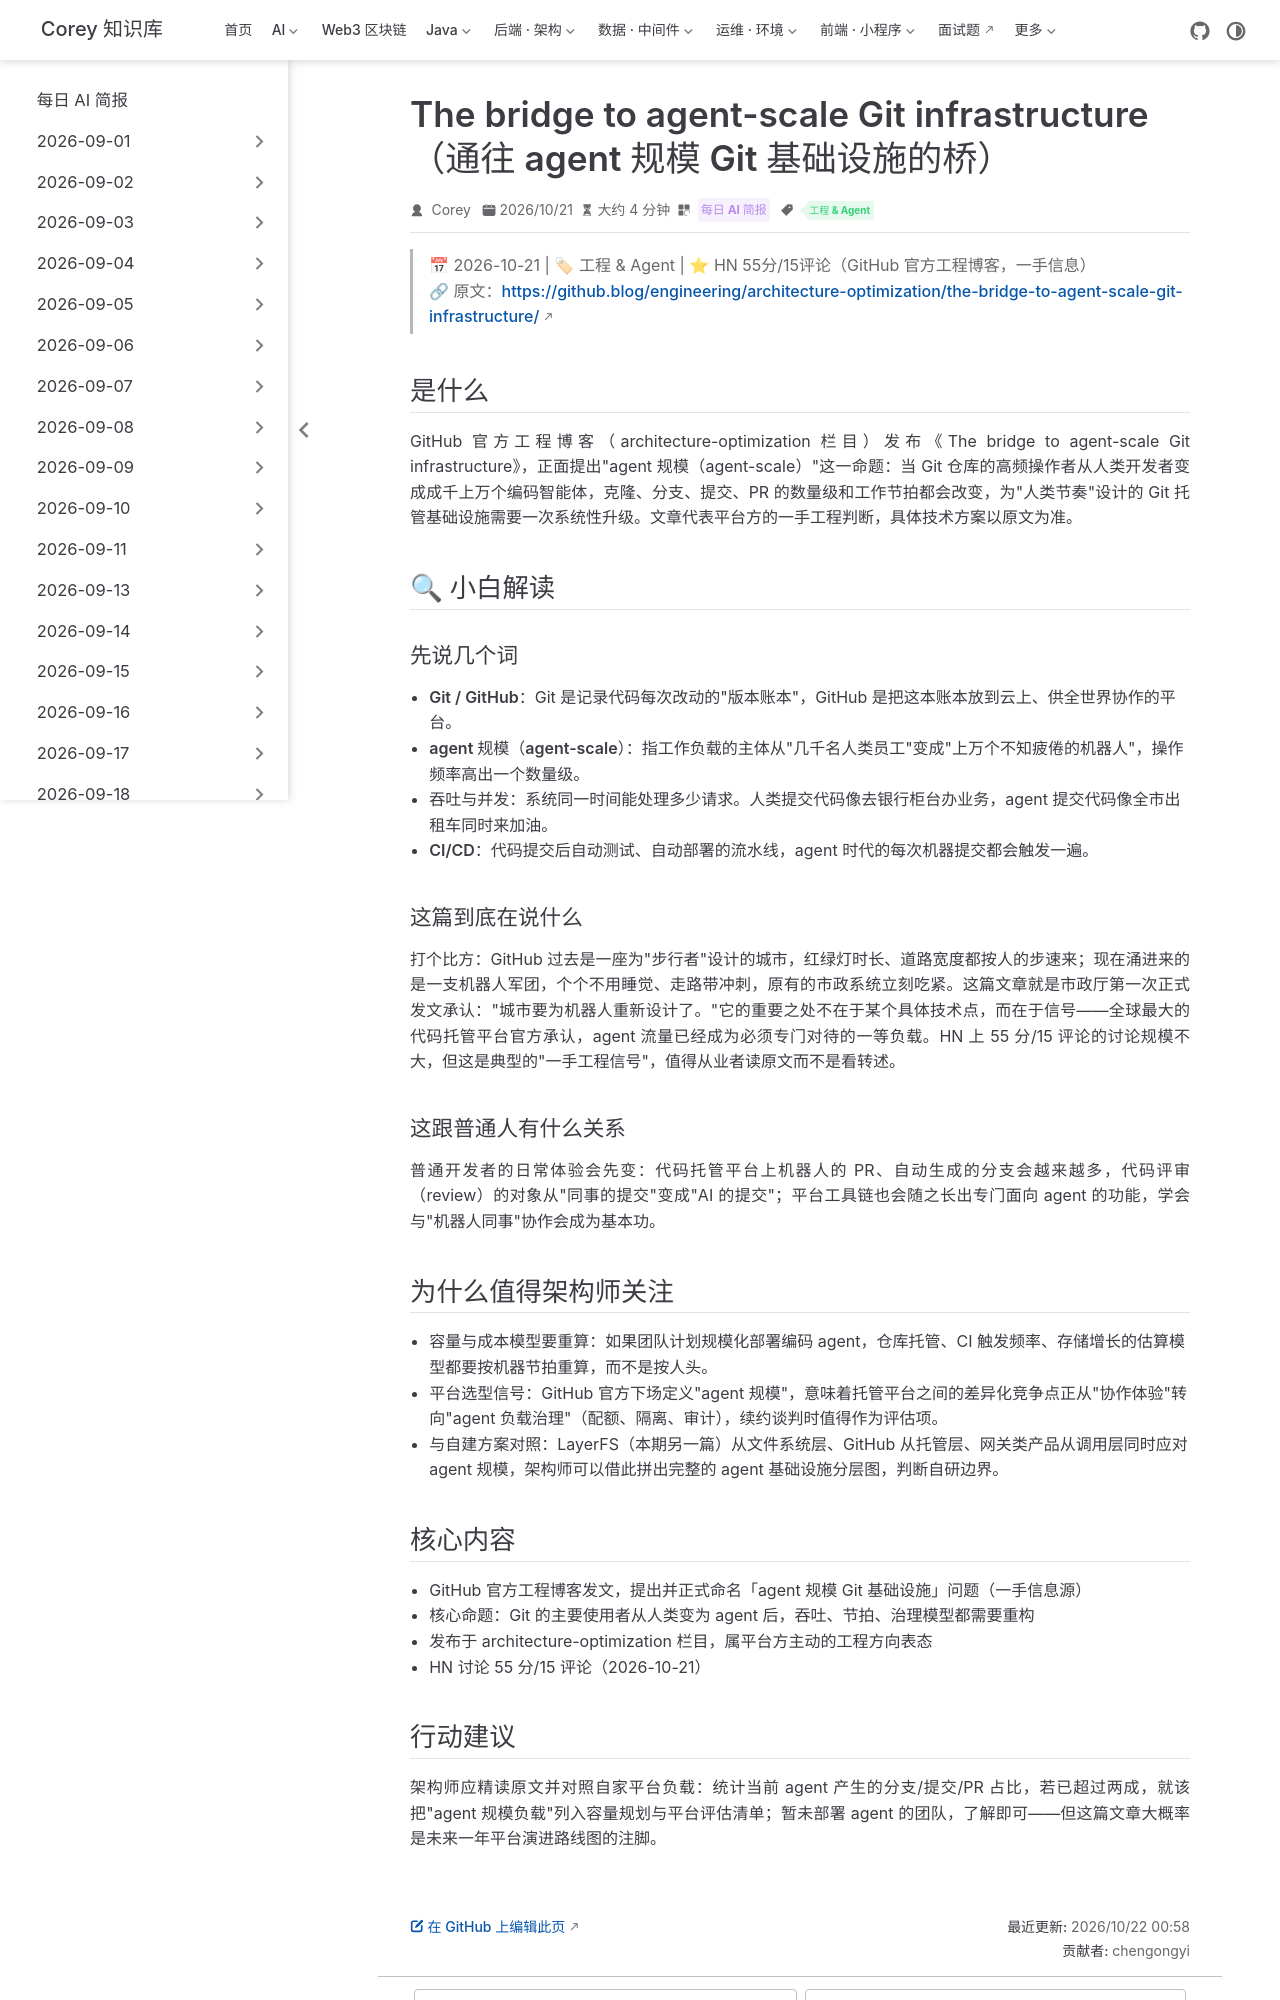

repository: code-corey/code-corey.github.io · page: News/2026-10-22/02-agent-scale-git.html · generator: jekyll

---
title: "The bridge to agent-scale Git infrastructure（通往 agent 规模 Git 基础设施的桥）"
shortTitle: "GitHub：agent 规模 Git 基建"
sidebarGroup: "2026-10-22"
order: 2
date: 2026-10-21
category:
  - "每日 AI 简报"
tag:
  - "工程 & Agent"
description: "GitHub 官方工程博客发文，正面讨论当 Git 的主要使用者从人类变成海量编码智能体时，托管基础设施需要怎样的演进——平台方对 agent 规模负载的一手工程表态。"
---

# The bridge to agent-scale Git infrastructure（通往 agent 规模 Git 基础设施的桥）

> 📅 2026-10-21 | 🏷 工程 & Agent | ⭐ HN 55分/15评论（GitHub 官方工程博客，一手信息）
> 🔗 原文：https://github.blog/engineering/architecture-optimization/the-bridge-to-agent-scale-git-infrastructure/

## 是什么

GitHub 官方工程博客（architecture-optimization 栏目）发布《The bridge to agent-scale Git infrastructure》，正面提出"agent 规模（agent-scale）"这一命题：当 Git 仓库的高频操作者从人类开发者变成成千上万个编码智能体，克隆、分支、提交、PR 的数量级和工作节拍都会改变，为"人类节奏"设计的 Git 托管基础设施需要一次系统性升级。文章代表平台方的一手工程判断，具体技术方案以原文为准。

## 🔍 小白解读

### 先说几个词

- **Git / GitHub**：Git 是记录代码每次改动的"版本账本"，GitHub 是把这本账本放到云上、供全世界协作的平台。
- **agent 规模（agent-scale）**：指工作负载的主体从"几千名人类员工"变成"上万个不知疲倦的机器人"，操作频率高出一个数量级。
- **吞吐与并发**：系统同一时间能处理多少请求。人类提交代码像去银行柜台办业务，agent 提交代码像全市出租车同时来加油。
- **CI/CD**：代码提交后自动测试、自动部署的流水线，agent 时代的每次机器提交都会触发一遍。

### 这篇到底在说什么

打个比方：GitHub 过去是一座为"步行者"设计的城市，红绿灯时长、道路宽度都按人的步速来；现在涌进来的是一支机器人军团，个个不用睡觉、走路带冲刺，原有的市政系统立刻吃紧。这篇文章就是市政厅第一次正式发文承认："城市要为机器人重新设计了。"它的重要之处不在于某个具体技术点，而在于信号——全球最大的代码托管平台官方承认，agent 流量已经成为必须专门对待的一等负载。HN 上 55 分/15 评论的讨论规模不大，但这是典型的"一手工程信号"，值得从业者读原文而不是看转述。

### 这跟普通人有什么关系

普通开发者的日常体验会先变：代码托管平台上机器人的 PR、自动生成的分支会越来越多，代码评审（review）的对象从"同事的提交"变成"AI 的提交"；平台工具链也会随之长出专门面向 agent 的功能，学会与"机器人同事"协作会成为基本功。

## 为什么值得架构师关注

- **容量与成本模型要重算**：如果团队计划规模化部署编码 agent，仓库托管、CI 触发频率、存储增长的估算模型都要按机器节拍重算，而不是按人头。
- **平台选型信号**：GitHub 官方下场定义"agent 规模"，意味着托管平台之间的差异化竞争点正从"协作体验"转向"agent 负载治理"（配额、隔离、审计），续约谈判时值得作为评估项。
- **与自建方案对照**：LayerFS（本期另一篇）从文件系统层、GitHub 从托管层、网关类产品从调用层同时应对 agent 规模，架构师可以借此拼出完整的 agent 基础设施分层图，判断自研边界。

## 核心内容

- GitHub 官方工程博客发文，提出并正式命名「agent 规模 Git 基础设施」问题（一手信息源）
- 核心命题：Git 的主要使用者从人类变为 agent 后，吞吐、节拍、治理模型都需要重构
- 发布于 architecture-optimization 栏目，属平台方主动的工程方向表态
- HN 讨论 55 分/15 评论（2026-10-21）
